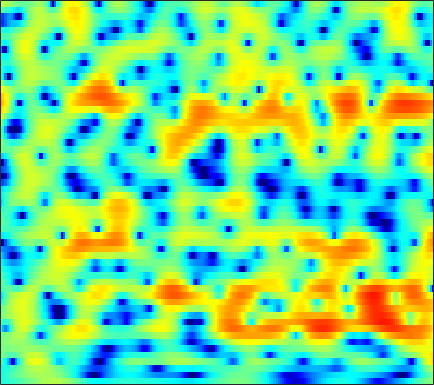

Values plotted in this chart, from the file beside it:
-3.8442, -3.6602, -3.4298, -3.2243, -3.0678, -2.8597, -2.6442, -2.4471, -2.1691, -1.8898, -1.5672, -1.3017, -0.94539, -0.5763, -0.30731, 0.069741, 0.41447, 0.66071, 0.97372, 1.2484, 1.4726, 1.6146, 1.7557, 1.8342
-4.408, -3.942, -3.357, -2.824, -2.443, -1.971, -1.532, -1.217, -0.8196, -0.4523, -0.1041, 0.1389, 0.4362, 0.702, 0.8804, 1.09, 1.258, 1.356, 1.45, 1.5, 1.489, 1.452, 1.352, 1.19
-4.609, -4.26, -3.855, -3.47, -3.183, -2.756, -2.248, -1.843, -1.254, -0.6333, -0.03356, 0.3939, 0.9045, 1.344, 1.613, 1.88, 2.052, 2.112, 2.103, 1.995, 1.798, 1.592, 1.249, 0.8624
-2.263, -3.118, -4.773, -7.342, -10.28, -16.11, -14.29, -9.547, -5.2, -2.277, -0.1708, 1.032, 2.281, 3.184, 3.668, 4.074, 4.232, 4.191, 3.921, 3.409, 2.626, 1.843, 0.5211, -1.157
-0.4131, -0.7011, -1.163, -1.625, -1.899, -2.057, -1.877, -1.527, -0.8448, -0.02955, 0.7873, 1.345, 1.959, 2.429, 2.673, 2.85, 2.852, 2.733, 2.414, 1.891, 1.18, 0.502, -0.6022, -1.896
-0.5649, -0.4444, -0.3115, -0.1928, -0.1125, 0.009066, 0.1435, 0.2556, 0.4023, 0.5659, 0.7016, 0.784, 0.8538, 0.8809, 0.8612, 0.7828, 0.6609, 0.5353, 0.363, 0.1442, -0.07895, -0.26, -0.4823, -0.6819
-0.4222, -0.1382, 0.1672, 0.4442, 0.6239, 0.8152, 0.9435, 1.01, 1.038, 0.9778, 0.8122, 0.6266, 0.2803, -0.1693, -0.5704, -1.131, -1.641, -1.981, -2.264, -2.311, -2.104, -1.846, -1.398, -0.9028
-0.5261, -0.4404, -0.2161, 0.1271, 0.4556, 0.9182, 1.391, 1.67, 1.907, 1.943, 1.735, 1.397, 0.6554, -0.458, -1.601, -3.637, -6.583, -9.552, -13.76, -12.24, -8.134, -5.76, -3.42, -1.729
-5.004, -7.343, -9.697, -7.401, -4.636, -1.712, 0.3743, 1.517, 2.55, 3.134, 3.32, 3.223, 2.773, 1.975, 1.154, -0.2293, -1.776, -2.841, -3.888, -4.055, -3.552, -2.962, -2.161, -1.455
-2.257, -3.037, -3.476, -2.811, -1.798, -0.2102, 1.237, 2.124, 3.006, 3.578, 3.842, 3.855, 3.65, 3.225, 2.786, 2.063, 1.232, 0.5372, -0.3866, -1.337, -2.305, -3.071, -4.18, -5.432
-0.1007, 0.1125, 0.4768, 0.9456, 1.333, 1.898, 2.456, 2.826, 3.195, 3.441, 3.517, 3.448, 3.205, 2.744, 2.299, 1.513, 0.5547, -0.2805, -1.554, -3.041, -4.771, -6.292, -8.628, -11.39
-1.166, -0.5199, 0.3156, 1.099, 1.668, 2.329, 2.869, 3.194, 3.512, 3.664, 3.653, 3.519, 3.199, 2.689, 2.176, 1.301, 0.2292, -0.7298, -2.151, -3.793, -5.668, -7.231, -9.645, -12.49
-4.133, -2.8, -1.169, 0.1934, 1.065, 2.007, 2.741, 3.16, 3.578, 3.811, 3.865, 3.772, 3.473, 2.927, 2.388, 1.461, 0.2605, -0.7881, -2.436, -4.256, -6.057, -7.298, -8.643, -9.503
-6.785, -4.377, -2.05, -0.4453, 0.4481, 1.335, 1.996, 2.395, 2.824, 3.135, 3.365, 3.466, 3.436, 3.219, 2.863, 2.086, 0.9126, -0.3151, -2.491, -5.6, -10.49, -17.07, -21.58, -11.88
-2.595, -2.062, -1.526, -1.252, -1.286, -1.564, -1.991, -2.25, -2.256, -1.667, -0.6604, 0.1492, 1.094, 1.787, 2.08, 2.164, 1.927, 1.501, 0.709, -0.3157, -1.335, -1.873, -2.068, -1.581
-1.405, -1.792, -2.499, -3.52, -4.595, -6.649, -10.03, -14.46, -33.33, -14.42, -8.294, -5.554, -3.053, -1.34, -0.3844, 0.5358, 1.133, 1.439, 1.676, 1.811, 1.889, 1.95, 2.082, 2.244
-2.11, -2.662, -3.451, -4.347, -5.076, -6.101, -7.048, -7.552, -7.757, -7.209, -6.104, -5.114, -3.783, -2.575, -1.769, -0.8486, -0.07458, 0.4229, 0.9799, 1.453, 1.853, 2.118, 2.427, 2.686
-3.23, -3.786, -4.527, -5.211, -5.654, -6.111, -6.37, -6.401, -6.221, -5.792, -5.182, -4.641, -3.863, -3.079, -2.49, -1.749, -1.057, -0.5605, 0.06432, 0.6577, 1.226, 1.631, 2.131, 2.579
-4.768, -5.543, -6.631, -7.708, -8.408, -9.025, -9.111, -8.82, -8.046, -7.083, -6.098, -5.408, -4.588, -3.881, -3.427, -2.897, -2.392, -1.998, -1.397, -0.6995, 0.09471, 0.7253, 1.567, 2.363
-6.452, -7.602, -9.473, -11.97, -14.61, -19.84, -21.21, -16.6, -11.93, -8.933, -6.914, -5.852, -4.917, -4.479, -4.465, -4.735, -5.256, -5.604, -5.5, -4.446, -2.728, -1.343, 0.3835, 1.863
-8.778, -9.511, -10.15, -10.75, -11.23, -11.62, -11.03, -9.824, -7.775, -5.891, -4.422, -3.658, -3.119, -3.158, -3.619, -4.993, -7.699, -11.39, -20.74, -11.72, -5.541, -2.693, -0.06509, 1.774
-38.25, -18.8, -11.67, -8.458, -6.927, -5.41, -4.197, -3.36, -2.326, -1.409, -0.6445, -0.2131, 0.1426, 0.2446, 0.1539, -0.1836, -0.6441, -0.9134, -0.9501, -0.4511, 0.4292, 1.153, 1.983, 2.511
-5.424, -5.494, -4.979, -4.134, -3.461, -2.616, -1.863, -1.347, -0.715, -0.1328, 0.38, 0.7285, 1.133, 1.459, 1.655, 1.863, 2.045, 2.165, 2.337, 2.504, 2.628, 2.645, 2.501, 2.035
-1.895, -2.159, -2.377, -2.461, -2.469, -2.445, -2.375, -2.303, -2.155, -1.916, -1.573, -1.246, -0.738, -0.1917, 0.2177, 0.7464, 1.218, 1.523, 1.857, 2.098, 2.226, 2.233, 2.093, 1.768
-1.295, -1.621, -2.057, -2.536, -2.95, -3.588, -4.326, -4.922, -5.646, -6.061, -5.869, -5.308, -4.203, -2.969, -2.093, -1.056, -0.1913, 0.3521, 0.9365, 1.389, 1.731, 1.922, 2.095, 2.189
-1.72, -1.926, -2.262, -2.765, -3.309, -4.364, -5.969, -7.722, -11.35, -18.16, -19.57, -13.12, -8.202, -5.193, -3.611, -2.064, -0.9732, -0.3669, 0.256, 0.7454, 1.164, 1.467, 1.876, 2.281
-3.524, -3.051, -2.544, -2.28, -2.289, -2.616, -3.32, -4.078, -5.266, -6.2, -6.152, -5.381, -3.936, -2.571, -1.767, -1.052, -0.7107, -0.6588, -0.7518, -0.8659, -0.7697, -0.4647, 0.2441, 1.148
-7.201, -4.954, -2.915, -1.558, -0.8564, -0.2232, 0.1443, 0.3069, 0.4403, 0.5595, 0.7328, 0.8939, 1.092, 1.169, 1.073, 0.6363, -0.264, -1.345, -3.549, -6.908, -10.35, -9.237, -5.112, -1.921
-5.686, -4.544, -3.111, -1.847, -1.026, -0.07493, 0.7212, 1.225, 1.785, 2.221, 2.531, 2.666, 2.705, 2.543, 2.256, 1.615, 0.5991, -0.4595, -2.28, -4.431, -5.92, -5.695, -4.007, -2.16
-6.048, -5.717, -4.925, -3.871, -2.983, -1.787, -0.6592, 0.1121, 1.001, 1.726, 2.261, 2.544, 2.758, 2.785, 2.684, 2.387, 1.92, 1.481, 0.8419, 0.2394, -0.2123, -0.414, -0.5277, -0.5678
-11.67, -11.89, -10.59, -8.302, -6.511, -4.341, -2.477, -1.293, 0.02905, 1.079, 1.885, 2.344, 2.767, 2.995, 3.053, 2.991, 2.805, 2.607, 2.281, 1.916, 1.515, 1.195, 0.7232, 0.1621
-19.41, -22.71, -16.86, -11.57, -8.682, -5.698, -3.362, -1.93, -0.3648, 0.8549, 1.783, 2.296, 2.776, 3.043, 3.122, 3.101, 2.968, 2.814, 2.555, 2.248, 1.895, 1.59, 1.105, 0.492
-11.53, -11.48, -10.37, -8.41, -6.704, -4.48, -2.497, -1.218, 0.213, 1.32, 2.124, 2.528, 2.834, 2.899, 2.811, 2.55, 2.182, 1.882, 1.523, 1.26, 1.105, 1.021, 0.8874, 0.6403
-19.54, -17.21, -11.14, -7.173, -4.95, -2.61, -0.7523, 0.3721, 1.578, 2.454, 3.004, 3.21, 3.183, 2.813, 2.298, 1.272, -0.08305, -1.173, -2.325, -2.52, -1.776, -0.9793, -0.02168, 0.6222
-6.454, -6.349, -5.035, -3.265, -2.018, -0.5474, 0.6752, 1.464, 2.293, 2.898, 3.235, 3.308, 3.103, 2.476, 1.66, -0.02738, -2.749, -6.005, -14.78, -15.24, -6.482, -3.391, -0.9268, 0.4732
-0.4582, -0.8748, -1.138, -1.126, -0.9795, -0.625, -0.16, 0.2294, 0.7597, 1.246, 1.641, 1.826, 1.906, 1.736, 1.416, 0.742, -0.1646, -0.8835, -1.606, -1.626, -0.9938, -0.3502, 0.4305, 0.9119
0.4182, -0.5454, -1.741, -2.771, -3.339, -3.775, -3.76, -3.51, -2.854, -2.014, -1.095, -0.4455, 0.3153, 0.9312, 1.284, 1.593, 1.767, 1.848, 1.954, 2.068, 2.184, 2.26, 2.259, 2.072
-0.8126, -2.666, -5.47, -8.512, -10.7, -12.67, -12.79, -11.84, -9.92, -7.621, -5.365, -3.787, -1.97, -0.4788, 0.4397, 1.427, 2.184, 2.62, 3.062, 3.341, 3.491, 3.512, 3.402, 3.114
-1.561, -4.097, -8.384, -14.3, -20.68, -31.16, -28.28, -27.75, -21.37, -14.46, -9.698, -6.973, -4.135, -1.988, -0.7114, 0.6625, 1.715, 2.323, 2.912, 3.313, 3.541, 3.598, 3.552, 3.368
0.5797, -1.396, -4.381, -7.61, -10.08, -13.07, -15.12, -15.61, -14.11, -11.14, -8.136, -6.14, -3.906, -2.075, -0.9279, 0.3149, 1.251, 1.78, 2.301, 2.633, 2.805, 2.839, 2.813, 2.709
3.887, 2.496, 0.5289, -1.452, -2.856, -4.486, -5.667, -6.171, -6.229, -5.673, -4.724, -3.832, -2.592, -1.432, -0.6663, 0.1509, 0.7213, 1.008, 1.224, 1.24, 1.097, 0.9414, 0.6863, 0.4797
6.715, 5.57, 3.903, 2.094, 0.6876, -1.254, -3.141, -4.315, -5.341, -5.375, -4.5, -3.606, -2.375, -1.33, -0.7392, -0.2458, -0.05889, -0.1081, -0.44, -1, -1.754, -2.438, -3.539, -4.698
8.169, 7.133, 5.549, 3.673, 2.012, -0.6383, -4.186, -8.076, -18.12, -15.5, -7.989, -5.138, -2.805, -1.504, -1.02, -0.9055, -1.332, -1.995, -3.236, -4.648, -6.002, -7.008, -8.531, -11.29
7.323, 6.457, 5.154, 3.686, 2.474, 0.7032, -1.218, -2.614, -3.979, -4.139, -3.254, -2.388, -1.427, -0.9365, -0.9463, -1.498, -2.822, -4.432, -7.666, -13, -19.14, -15.72, -11.32, -9.004
4.836, 4.053, 2.977, 1.993, 1.362, 0.694, 0.254, 0.06221, -0.01131, 0.1073, 0.3551, 0.5454, 0.6923, 0.6386, 0.402, -0.2699, -1.383, -2.546, -4.503, -6.594, -7.777, -7.533, -6.176, -4.65
0.8618, -0.4505, -2.27, -3.601, -3.847, -3.159, -1.969, -1.081, -0.03256, 0.8122, 1.45, 1.799, 2.083, 2.155, 2.069, 1.772, 1.305, 0.8667, 0.2457, -0.3091, -0.6806, -0.7825, -0.7203, -0.5135
-2.962, -5.208, -9.887, -20.77, -19.47, -9.631, -5.273, -3.184, -1.194, 0.2175, 1.216, 1.757, 2.262, 2.536, 2.611, 2.579, 2.412, 2.235, 1.959, 1.677, 1.427, 1.268, 1.075, 0.8817
-3.057, -4.021, -5.213, -5.888, -5.766, -4.789, -3.356, -2.245, -0.8974, 0.2083, 1.077, 1.563, 2.015, 2.269, 2.345, 2.314, 2.167, 2.003, 1.745, 1.479, 1.227, 1.048, 0.8257, 0.5979
-2.667, -3.054, -3.315, -3.225, -2.907, -2.222, -1.365, -0.6514, 0.2506, 1.034, 1.655, 1.99, 2.237, 2.283, 2.19, 1.906, 1.494, 1.132, 0.6286, 0.1826, -0.1408, -0.2887, -0.3623, -0.3555
-4.16, -4.825, -4.939, -4.114, -3.137, -1.699, -0.3289, 0.5855, 1.605, 2.397, 2.927, 3.157, 3.217, 2.979, 2.602, 1.823, 0.7503, -0.2309, -1.642, -2.879, -3.5, -3.423, -2.824, -2.038
-9.091, -15.38, -18.45, -8.786, -5.136, -1.964, 0.2503, 1.488, 2.754, 3.636, 4.171, 4.349, 4.303, 3.882, 3.294, 2.086, 0.2405, -1.696, -5.489, -12.09, -19.75, -12.17, -7.037, -4.386
-4.133, -5.055, -5.186, -3.983, -2.697, -0.9453, 0.6016, 1.577, 2.638, 3.419, 3.939, 4.14, 4.142, 3.833, 3.37, 2.409, 1.03, -0.3073, -2.41, -4.499, -5.736, -5.795, -5.294, -4.91
-1.837, -2.124, -2.191, -1.878, -1.457, -0.707, 0.1189, 0.7353, 1.507, 2.188, 2.743, 3.064, 3.312, 3.351, 3.228, 2.862, 2.28, 1.716, 0.8653, -0.05334, -0.9628, -1.664, -2.726, -4.187
-3.857, -4.207, -4.236, -3.898, -3.489, -2.893, -2.278, -1.776, -1.053, -0.2607, 0.5483, 1.135, 1.841, 2.379, 2.657, 2.848, 2.825, 2.697, 2.374, 1.906, 1.301, 0.771, -0.07652, -1.088
-12.24, -12.99, -10.96, -8.858, -7.852, -7.19, -7.014, -6.939, -6.476, -5.271, -3.557, -2.25, -0.6824, 0.5816, 1.314, 2.018, 2.441, 2.597, 2.616, 2.469, 2.189, 1.921, 1.53, 1.161
-11.62, -12.44, -10.68, -9.06, -8.627, -9.185, -11.41, -15.09, -27.41, -14.28, -7.952, -5.049, -2.364, -0.5112, 0.5046, 1.471, 2.096, 2.352, 2.475, 2.374, 2.115, 1.846, 1.5, 1.263
-1.639, -2.161, -2.636, -3.044, -3.437, -4.21, -5.278, -6.053, -6.468, -5.602, -3.943, -2.657, -1.116, 0.1217, 0.8697, 1.621, 2.106, 2.288, 2.265, 1.904, 1.187, 0.4339, -0.778, -1.885
2.234, 2.023, 1.701, 1.329, 1.01, 0.511, -0.01492, -0.4015, -0.8098, -1.074, -1.17, -1.145, -1.007, -0.6683, -0.3096, 0.2643, 0.7655, 1.022, 1.057, 0.6403, -0.4087, -1.744, -4.736, -10.72
